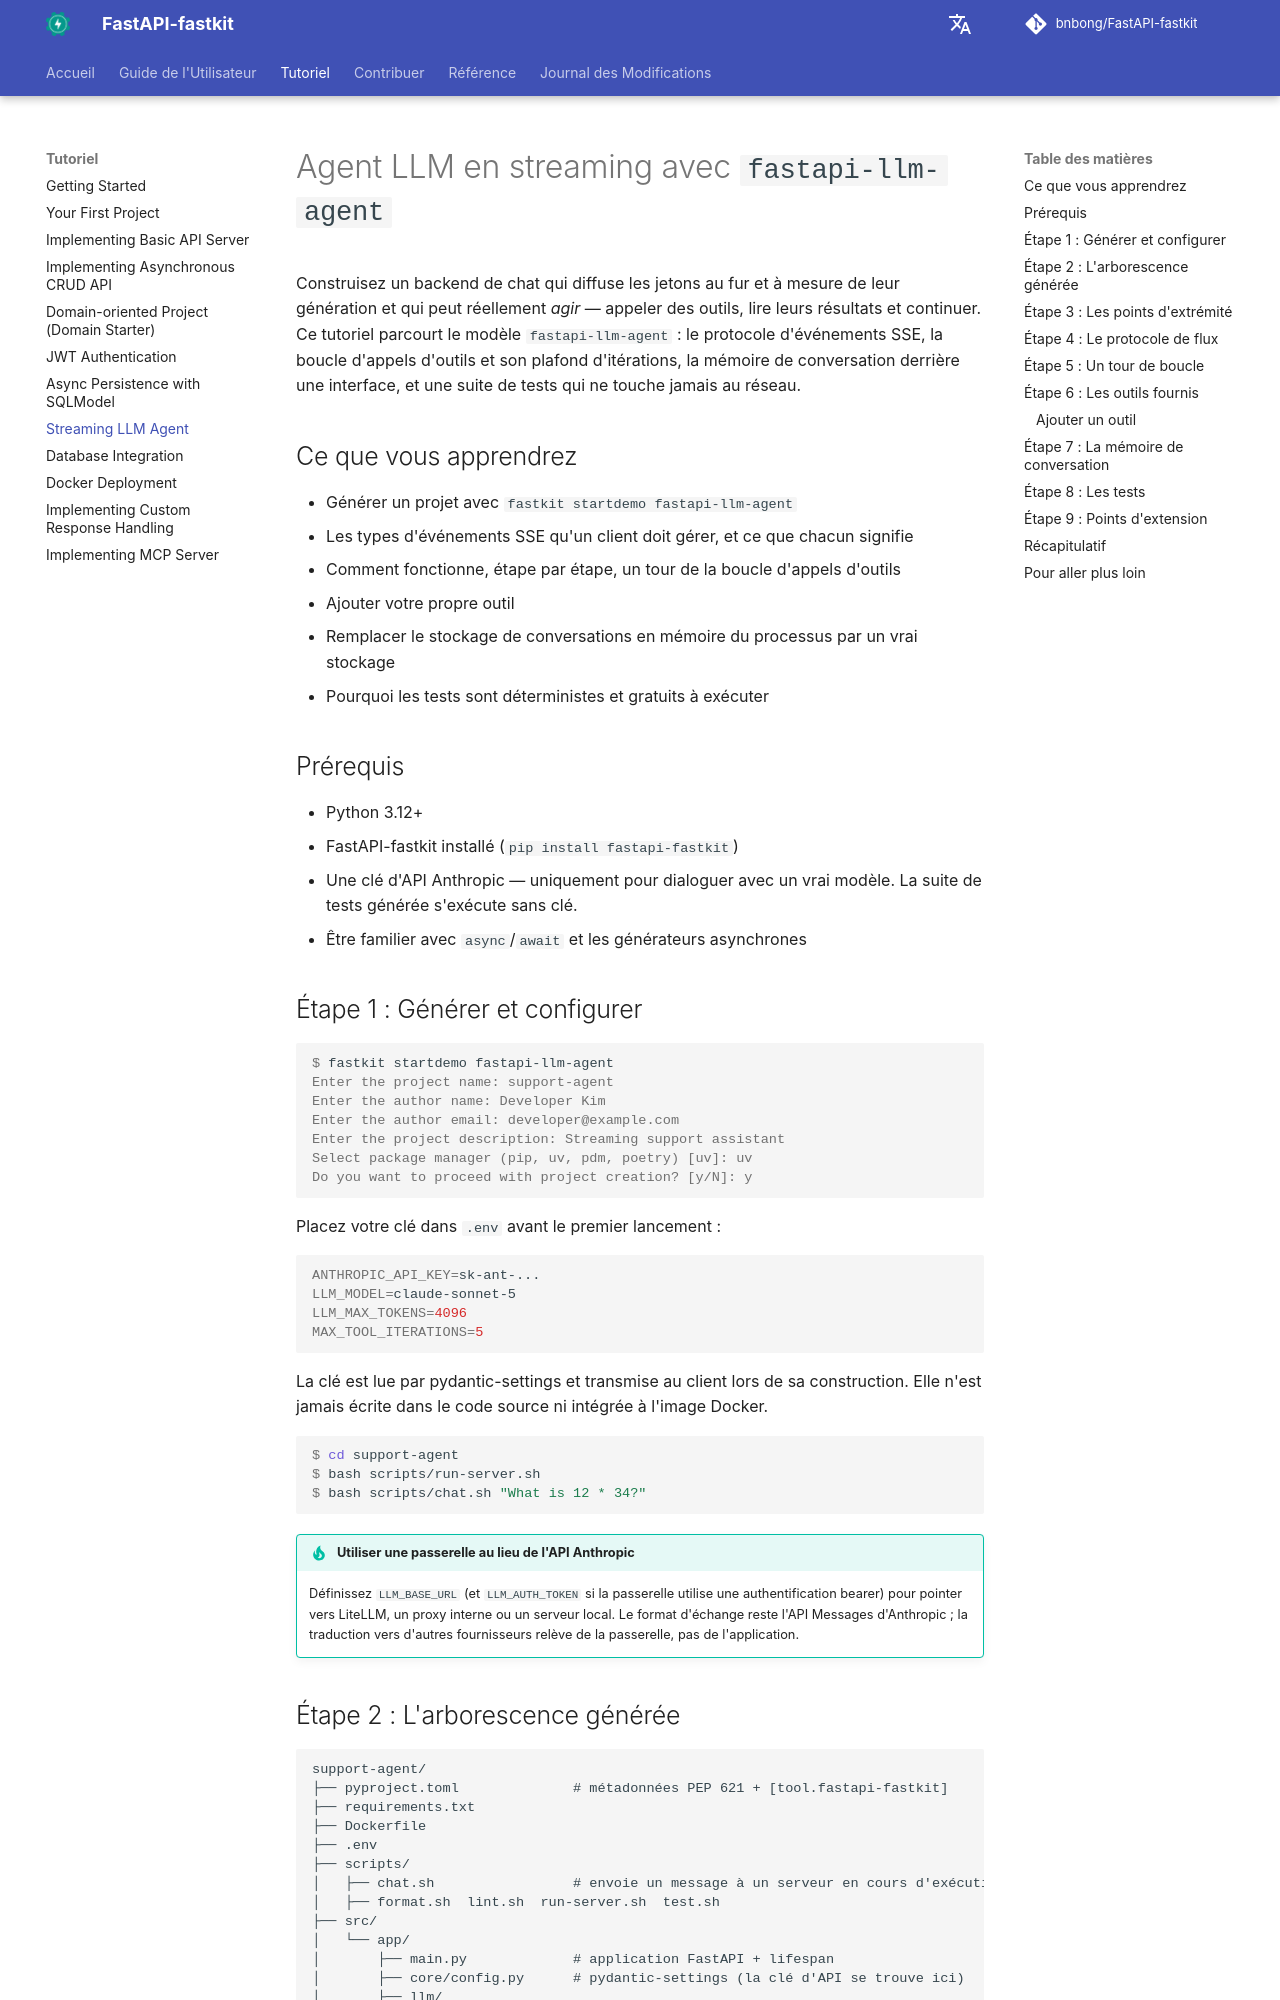

repository: bnbong/FastAPI-fastkit · page: fr/tutorial/llm-agent/index.html · generator: mkdocs

# Agent LLM en streaming avec `fastapi-llm-agent`

Construisez un backend de chat qui diffuse les jetons au fur et à mesure de leur génération et qui peut réellement *agir* — appeler des outils, lire leurs résultats et continuer. Ce tutoriel parcourt le modèle `fastapi-llm-agent` : le protocole d'événements SSE, la boucle d'appels d'outils et son plafond d'itérations, la mémoire de conversation derrière une interface, et une suite de tests qui ne touche jamais au réseau.

## Ce que vous apprendrez

- Générer un projet avec `fastkit startdemo fastapi-llm-agent`
- Les types d'événements SSE qu'un client doit gérer, et ce que chacun signifie
- Comment fonctionne, étape par étape, un tour de la boucle d'appels d'outils
- Ajouter votre propre outil
- Remplacer le stockage de conversations en mémoire du processus par un vrai stockage
- Pourquoi les tests sont déterministes et gratuits à exécuter

## Prérequis

- Python 3.12+
- FastAPI-fastkit installé (`pip install fastapi-fastkit`)
- Une clé d'API Anthropic — uniquement pour dialoguer avec un vrai modèle. La suite de tests générée s'exécute sans clé.
- Être familier avec `async`/`await` et les générateurs asynchrones

## Étape 1 : Générer et configurer

```console
$ fastkit startdemo fastapi-llm-agent
Enter the project name: support-agent
Enter the author name: Developer Kim
Enter the author email: developer@example.com
Enter the project description: Streaming support assistant
Select package manager (pip, uv, pdm, poetry) [uv]: uv
Do you want to proceed with project creation? [y/N]: y
```

Placez votre clé dans `.env` avant le premier lancement :

```bash
ANTHROPIC_API_KEY=sk-ant-...
LLM_MODEL=claude-sonnet-5
LLM_MAX_TOKENS=4096
MAX_TOOL_ITERATIONS=5
```

La clé est lue par pydantic-settings et transmise au client lors de sa construction. Elle n'est jamais écrite dans le code source ni intégrée à l'image Docker.

```console
$ cd support-agent
$ bash scripts/run-server.sh
$ bash scripts/chat.sh "What is 12 * 34?"
```

!!! tip "Utiliser une passerelle au lieu de l'API Anthropic"
    Définissez `LLM_BASE_URL` (et `LLM_AUTH_TOKEN` si la passerelle utilise une authentification bearer) pour pointer vers LiteLLM, un proxy interne ou un serveur local. Le format d'échange reste l'API Messages d'Anthropic ; la traduction vers d'autres fournisseurs relève de la passerelle, pas de l'application.
